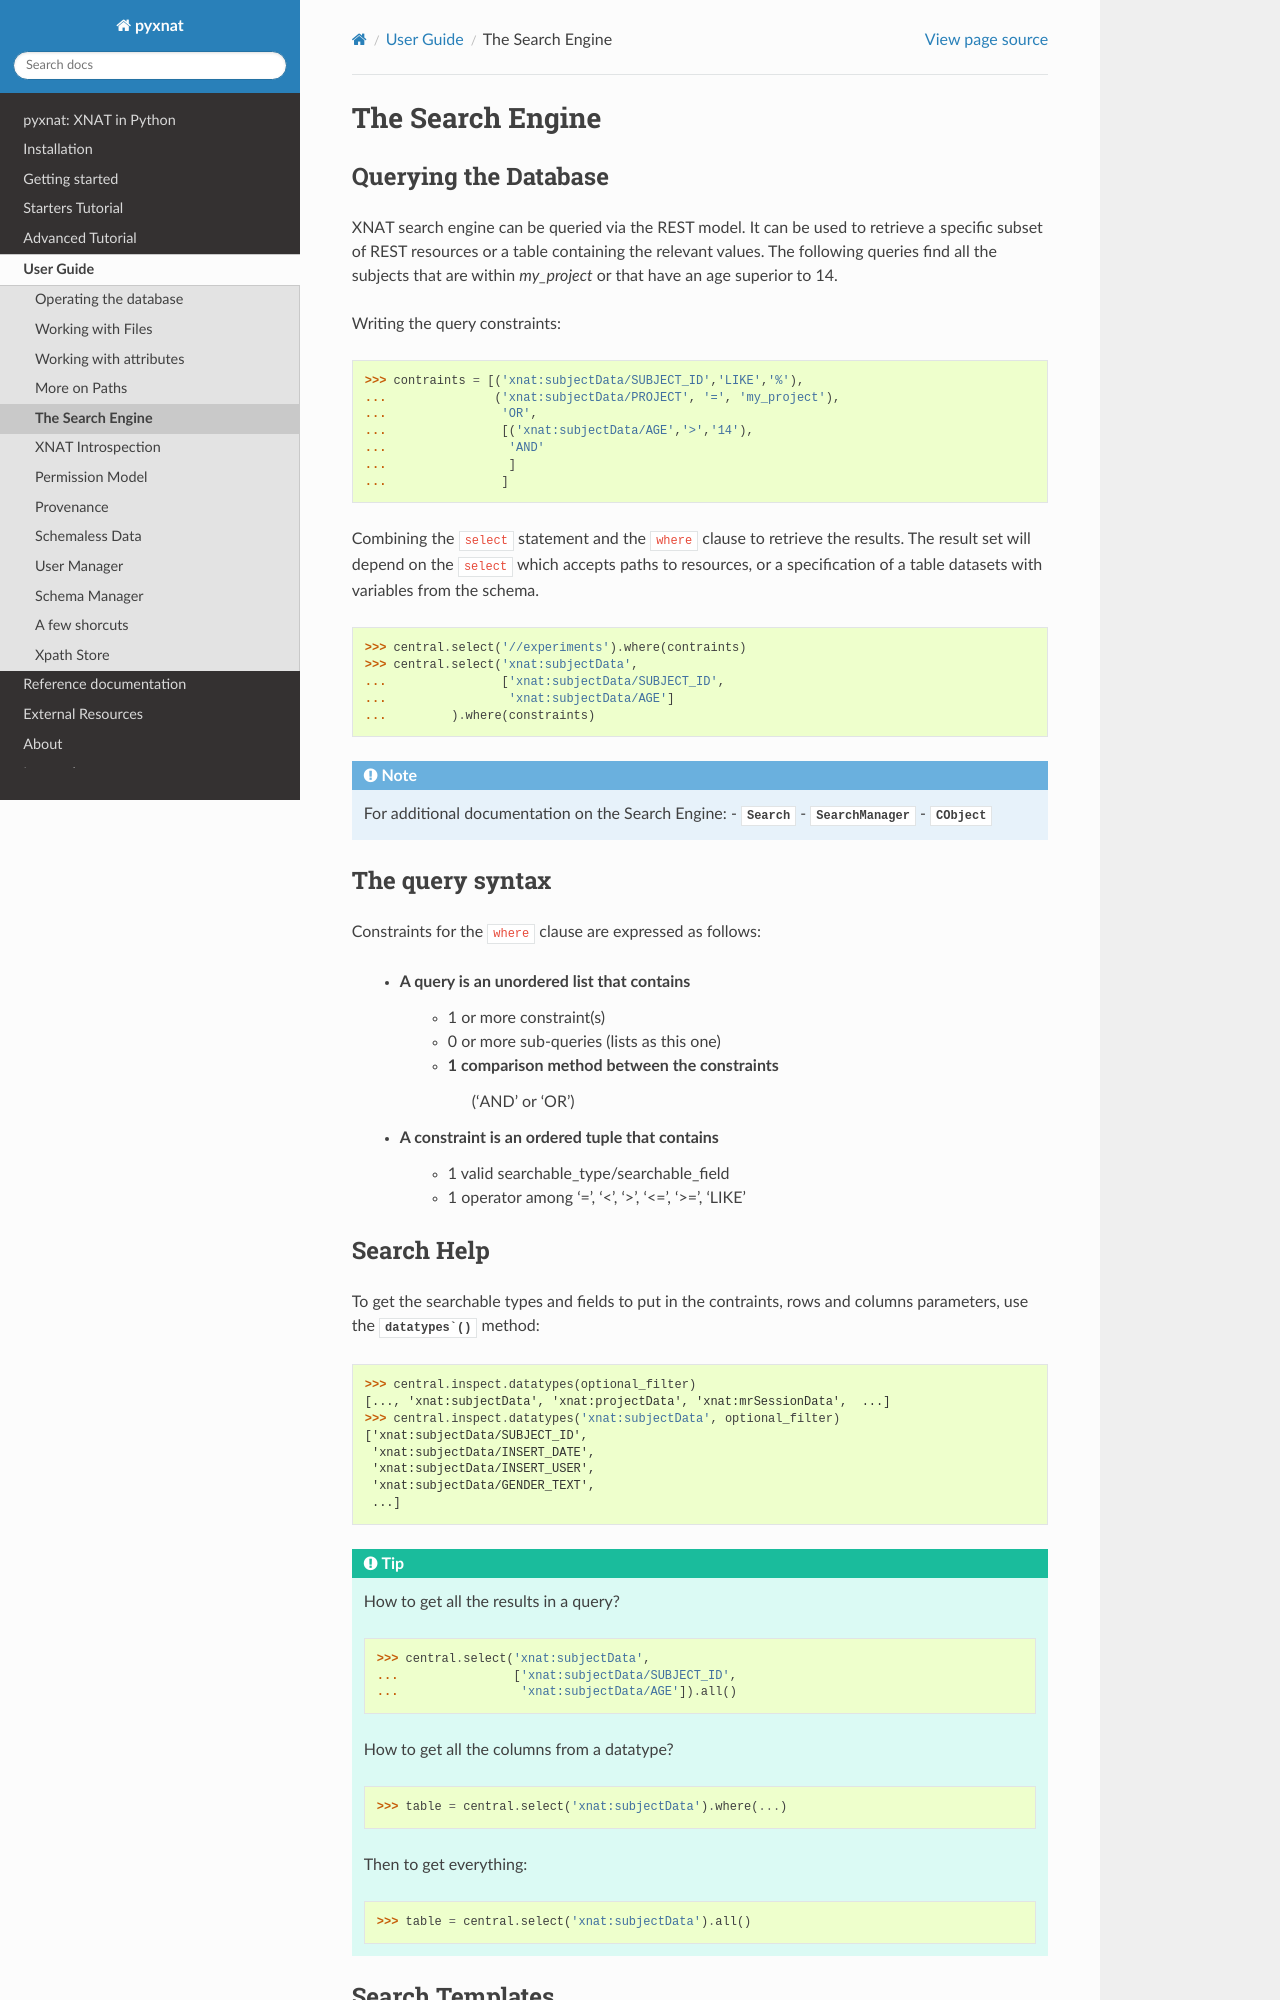

repository: pyxnat/pyxnat · page: features/search_engine.html · generator: sphinx

The Search Engine
------------------

Querying the Database
~~~~~~~~~~~~~~~~~~~~~

XNAT search engine can be queried via the REST model. It can be
used to retrieve a specific subset of REST resources or a table
containing the relevant values. The following queries find all the
subjects that are within `my_project` or that have an age superior to
14.

Writing the query constraints:

.. code-block:: python

    >>> contraints = [('xnat:subjectData/SUBJECT_ID','LIKE','%'),
    ...               ('xnat:subjectData/PROJECT', '=', 'my_project'),
    ...                'OR',
    ...                [('xnat:subjectData/AGE','>','14'),
    ...                 'AND'
    ...                 ]
    ...                ]

Combining the ``select`` statement and the ``where`` clause to retrieve
the results. The result set will depend on the ``select`` which accepts
paths to resources, or a specification of a table datasets with variables
from the schema.

.. code-block:: python

    >>> central.select('//experiments').where(contraints)
    >>> central.select('xnat:subjectData', 
    ...		       ['xnat:subjectData/SUBJECT_ID', 
    ... 	        'xnat:subjectData/AGE']
    ...		).where(constraints)


.. note:: For additional documentation on the Search Engine:
   - :class:`~pyxnat.Search`
   - :class:`~pyxnat.SearchManager`
   - :class:`~pyxnat.CObject`

The query syntax
~~~~~~~~~~~~~~~~

Constraints for the ``where`` clause are expressed as follows:

	    - A query is an unordered list that contains
                    - 1 or more constraint(s)
                    - 0 or more sub-queries (lists as this one)
                    - 1 comparison method between the constraints
                        ('AND' or 'OR')
	    - A constraint is an ordered tuple that contains
                    - 1 valid searchable_type/searchable_field
                    - 1 operator among '=', '<', '>', '<=', '>=', 'LIKE'

Search Help
~~~~~~~~~~~

To get the searchable types and fields to put in the contraints, rows
and columns parameters, use the :func:`~pyxnat.Interface.inspect.datatypes``
method:

.. code-block:: python

    >>> central.inspect.datatypes(optional_filter)
    [..., 'xnat:subjectData', 'xnat:projectData', 'xnat:mrSessionData',  ...]
    >>> central.inspect.datatypes('xnat:subjectData', optional_filter)
    ['xnat:subjectData/SUBJECT_ID',
     'xnat:subjectData/INSERT_DATE',
     'xnat:subjectData/INSERT_USER',
     'xnat:subjectData/GENDER_TEXT',
     ...]

.. tip:: 
   How to get all the results in a query?

   .. code-block:: python

       >>> central.select('xnat:subjectData', 
       ... 		  ['xnat:subjectData/SUBJECT_ID', 
       ...		   'xnat:subjectData/AGE']).all()

   How to get all the columns from a datatype?

   .. code-block:: python

       >>> table = central.select('xnat:subjectData').where(...)

   Then to get everything:

   .. code-block:: python

      >>> table = central.select('xnat:subjectData').all()
